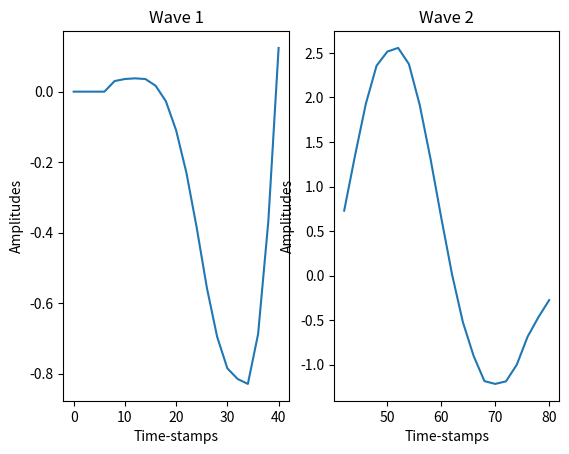

Generate this figure with matplotlib:
import matplotlib.pyplot as plt
import numpy as np


Time_stamps1 = list(range(0, 41, 2))
Amplitudes1 = [0, 0, 0, 0, 0.0301017, 0.0358239, 0.0377665, 0.0357909, 0.0167538, -0.0272439, -0.109748, -0.229813, -0.384661, -0.556583, -0.695369, -0.785221, -0.815269, -0.829323, -0.687622, -0.366953, 0.12407]
plt.subplot(1, 2, 1)
plt.plot(Time_stamps1, Amplitudes1)
plt.xlabel('Time-stamps')
plt.ylabel('Amplitudes')
plt.title('Wave 1')

Time_stamps2 = list(range(42, 81, 2))
Amplitudes2 = [ 0.729113, 1.34556, 1.92608, 2.3567, 2.51551, 2.55658, 2.37535, 1.91666, 1.31234, 0.648053, 0.011749, -0.52202, -0.903566, -1.18526, -1.21687, -1.18767, -1.00122, -0.687064, -0.468549, -0.275822]
plt.subplot(1, 2, 2)
plt.plot(Time_stamps2, Amplitudes2)
plt.xlabel('Time-stamps')
plt.ylabel('Amplitudes')
plt.title('Wave 2')
plt.show()


snippet1 = [0, 0, 0, 0, 0.0301017, 0.0358239, 0.0377665, 0.0357909, 0.0167538, -0.0272439, -0.109748, -0.229813, -0.384661, -0.556583, -0.695369, -0.785221, -0.815269, -0.829323, -0.687622, -0.366953, 0.12407]  # Wave snippet 1
snippet2 = [0.729113, 1.34556, 1.92608, 2.3567, 2.51551, 2.55658, 2.37535, 1.91666, 1.31234, 0.648053, 0.011749, -0.52202, -0.903566, -1.18526, -1.21687, -1.18767, -1.00122, -0.687064, -0.468549, -0.275822]  # Wave snippet 2


cross_corr = np.correlate(snippet1, snippet2)
percentage = (cross_corr.max() / (np.linalg.norm(snippet1) * np.linalg.norm(snippet2))) * 100


print("Cross-Correlation Percentage: {:.2f}%".format(percentage))
